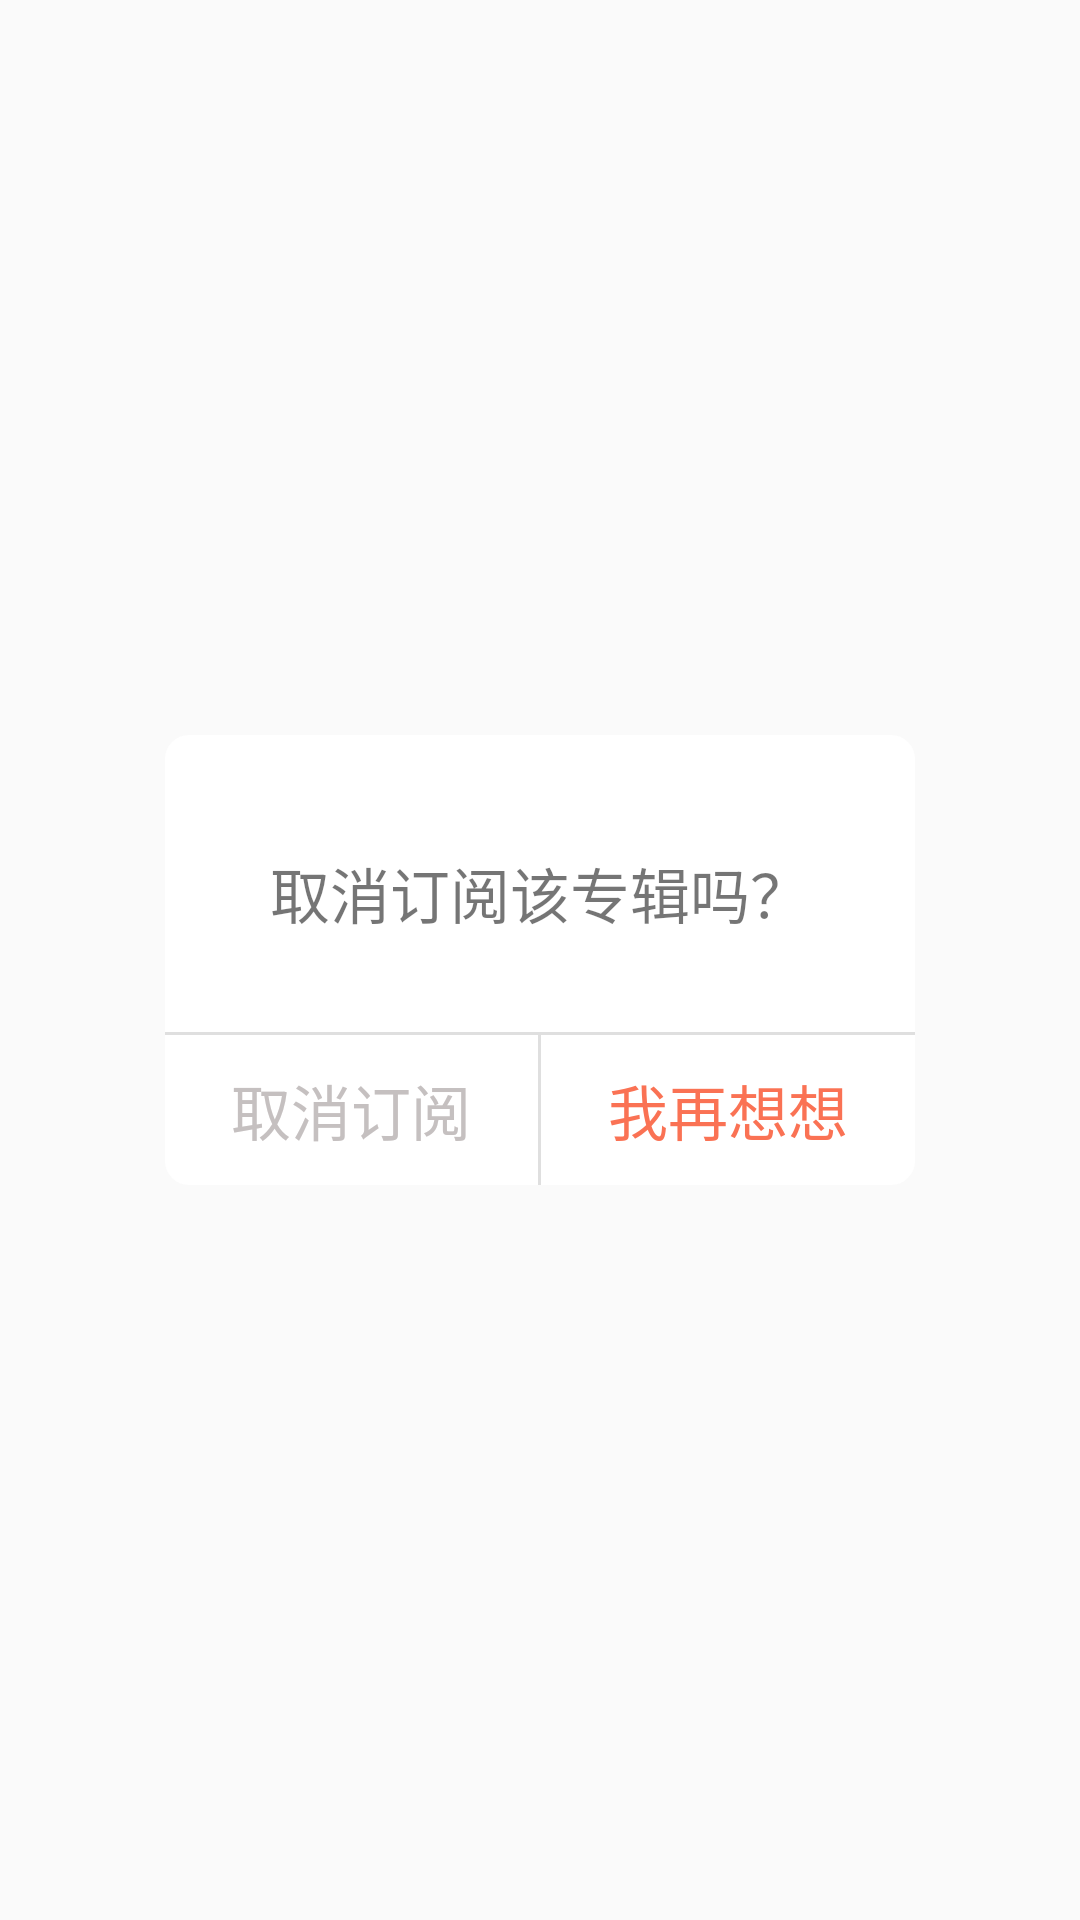

Here is an Android app screen rendered from its layout file. Give the layout XML and the strings, colors and styles it references.
<!-- AndroidManifest.xml: application theme AppTheme -->
<!-- res/layout/dialog_confirm.xml -->
<?xml version="1.0" encoding="utf-8"?>
<RelativeLayout
    xmlns:android="http://schemas.android.com/apk/res/android" android:layout_width="match_parent"
    android:layout_height="match_parent">

    <RelativeLayout
        android:layout_width="250dp"
        android:layout_centerInParent="true"
        android:background="@drawable/shape_confirm_dialog_bg"
        android:layout_height="150dp">

        <TextView
            android:layout_marginTop="38dp"
            android:layout_width="wrap_content"
            android:layout_centerHorizontal="true"
            android:layout_height="wrap_content"
            android:text="取消订阅该专辑吗？"
            android:textSize="20sp"/>

        <LinearLayout
            android:id="@+id/dialog_button_container"
            android:layout_width="match_parent"
            android:orientation="horizontal"
            android:layout_height="50dp"
            android:layout_alignParentBottom="true">

            <TextView
                android:id="@+id/dialog_cancel_sub"
                android:layout_width="0dp"
                android:layout_weight="1"
                android:gravity="center"
                android:textColor="#c5c0c0"
                android:layout_height="match_parent"
                android:text="取消订阅"
                android:textSize="20sp"/>

            
            <View
                android:layout_width="1dp"
                android:background="#dfdfdf"
                android:layout_height="match_parent"/>

            <TextView
                android:id="@+id/dialog_give_up_tv"
                android:layout_width="0dp"
                android:gravity="center"
                android:layout_weight="1"
                android:layout_height="match_parent"
                android:textColor="@color/main_color"
                android:text="我再想想"
                android:textSize="20sp"/>

        </LinearLayout>

        
        <View
            android:layout_width="match_parent"
            android:layout_above="@+id/dialog_button_container"
            android:background="#dfdfdf"
            android:layout_height="1dp"/>

    </RelativeLayout>

</RelativeLayout>
<!-- resources referenced by this layout -->
<resources>
  <color name="main_color">#FA7254</color>
  <!-- drawable shape_confirm_dialog_bg (drawable) -->
  <?xml version="1.0" encoding="utf-8"?>
  <shape xmlns:android="http://schemas.android.com/apk/res/android" android:shape="rectangle">
  
      
      <corners android:radius="8dp"/>
  
      <size android:width="427dp"
          android:height="229dp"/>
  
      
      <solid android:color="@color/white"/>
  
  </shape>
  <style name="AppTheme" parent="Theme.AppCompat.Light.NoActionBar">
          
          <item name="colorPrimary">@color/main_color</item>
          <item name="colorPrimaryDark">@color/main_color</item>
          <item name="colorAccent">@color/main_color</item>
      </style>
  <color name="white">#ffffff</color>
</resources>
